Run: headless pygame with SDL's dummy video driver; simulated clock (each Clock.tick advances the game by its frame time, no real sleeping); random seed 0; keys injected as events and as key.get_pressed() state; no mouse input.
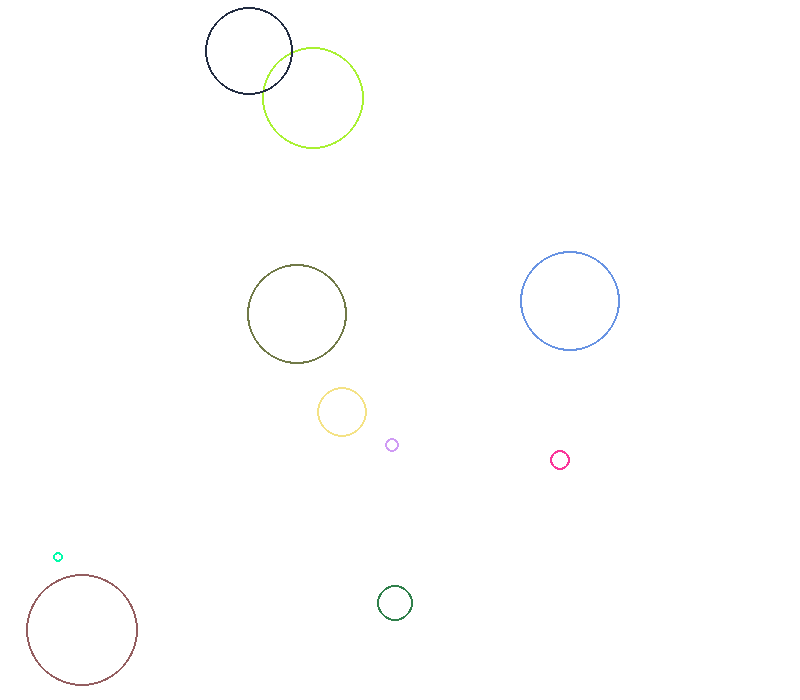
Frame 1 of 4 · flips 1–60 · no input
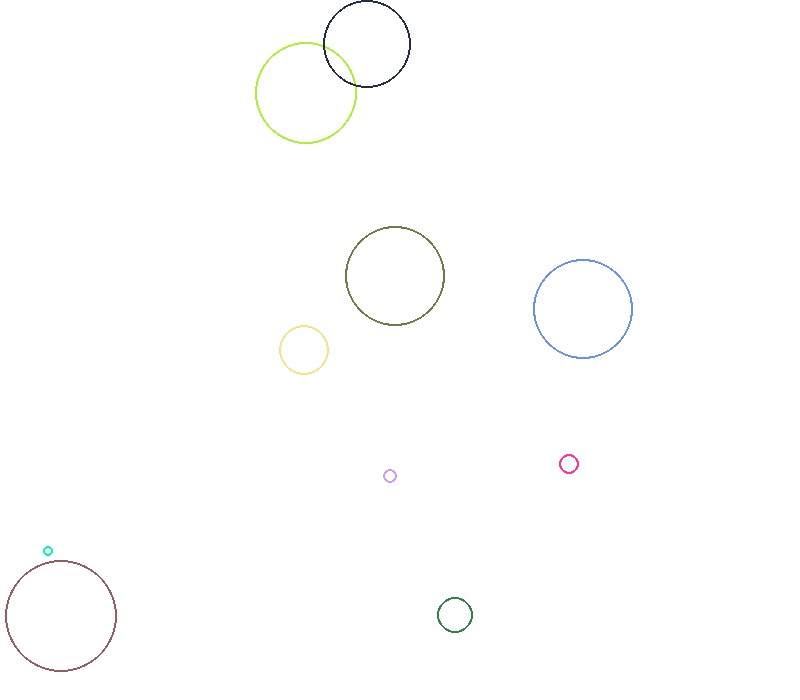
Frame 2 of 4 · flips 61–180 · tapped SPACE, RETURN · held RIGHT (→), D
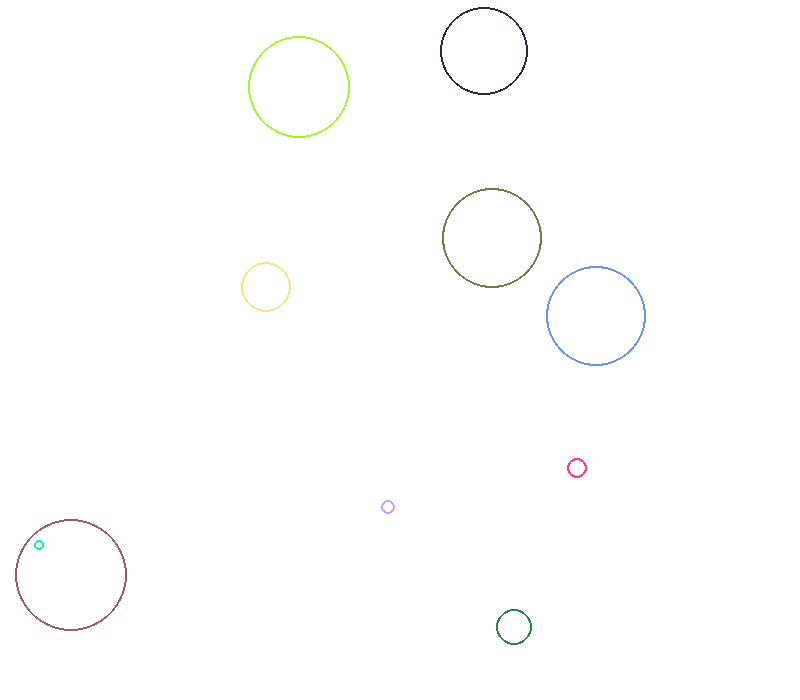
Frame 3 of 4 · flips 181–300 · held DOWN (↓), S
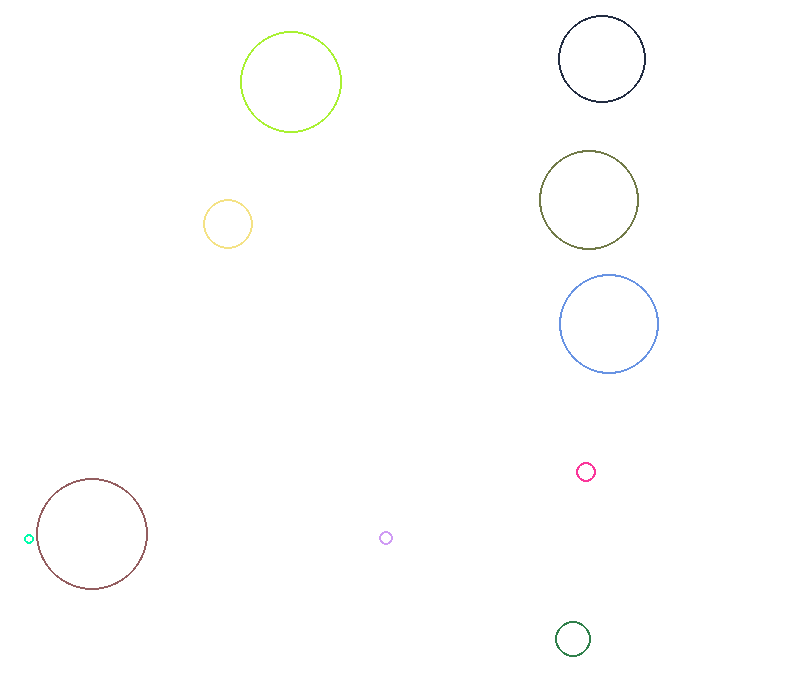
Frame 4 of 4 · flips 301–420 · held LEFT (←), A, UP (↑), W

The pygame program that drew these frames:

import pygame as pg
import sys
from pygame.locals import *
import random
import math

# initialize the pygame library
pg.init()
# sets the size of the window
winSize = (800, 700)
window = pg.display.set_mode(winSize)
# title
pg.display.set_caption('Random Circle Motions')
# The clock will be used to control how fast the screen updates
clock = pg.time.Clock()

numOfCircles = 10

def circle(x=10,y=10, size=15, color=(0,0,255), thickness=2, speed=0, angle=math.pi/2):
    return {'x':x,'y':y,'color':color,'size':size,'thickness':thickness,'speed':speed, 'angle':angle}

def newCircle(numOfCircles=10):
    circles = []
    for i in range(numOfCircles):
        x = random.randint(0, winSize[0]-1)
        y = random.randint(0, winSize[1]-1)
        size = int(random.randint(5, 60))
        speed = random.random()
        angle = random.uniform(0,math.pi*2)
        color = (random.randint(0,255), random.randint(0,255), random.randint(0,255))
        circles.append(circle(x=x,y=y,size=size,speed=speed, angle=angle, color=color))
    return circles

def drawCircle(window, circle):
    x = circle['x']
    y = circle['y']
    color = circle['color']
    size = circle['size']
    thickness = circle['thickness']
    pg.draw.circle(window, color, (int(x),int(y)), size, thickness)

def add_vectors(vector1, vector2):
    '''
    function to add two vectors
    :param: vector1: tuple (angle,mag)
    :param: vector2: tuple (angle,mag)
    return: vector: tuple angle,mag
    '''
    angle1, mag1 = vector1
    angle2, mag2 = vector2
    x=math.sin(angle1)*mag1+math.sin(angle2)*mag2
    x=math.cos(angle1)*mag1+math.cos(angle2)*mag2
    mag = math.hypot(x,y)
    angle = 0.5*math.pi - math.atan2(y,x)
    return angle, mag

def move(circle):
    angle = circle['angle']
    speed = circle['speed']
    circle['x'] += math.sin(angle) * speed
    circle['y'] -= math.cos(angle) * speed
    return circle

def bounce(circle):
    x = circle['x']
    y = circle['y']
    size = circle['size']
    angle = circle['angle']
    width = winSize[0]
    height = winSize[1]

    if x > width - size:
        x = 2*(width-size)-x
        angle = -angle
    elif x < size:
        x = 2*size-x
        angle = -angle
    if y > height-size:
        y = 2*(height-size)-y
        angle = math.pi - angle
    elif y<size:
        y = 2*size - y
        angle = math.pi - angle

    circle['x'] = x
    circle['y'] = y
    circle['angle'] = angle
    return circle
    
'''
def randomPlace():
    x = int(random.randint(0, winSize[0]-1)
    y = int(random.randint(0, winSize[1]-1)
    return x, y
circle_x, circle_y = randomPlace()
'''

Circles = newCircle(numOfCircles=10)

while True:
    for event in pg.event.get():
        if event.type is QUIT:
            pg.quit()
            sys.exit()

    window.fill((255, 255, 255))

    # --- for each circle
    for i in range(len(Circles)):
        p = bounce(move(Circles[i]))
        drawCircle(window,p)
        # --- update the circles after moving
        Circles[i] = p


    # --- Go ahead and update the screen with what we've drawn.
    pg.display.flip()

    # --- Limit to 60 frames per second
    clock.tick(50)
